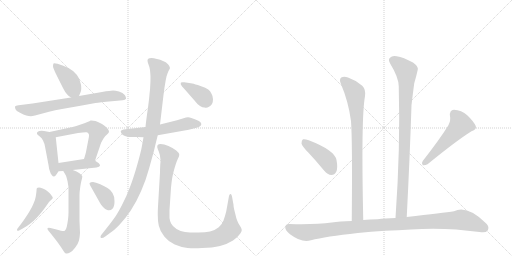
t = 0.00 s
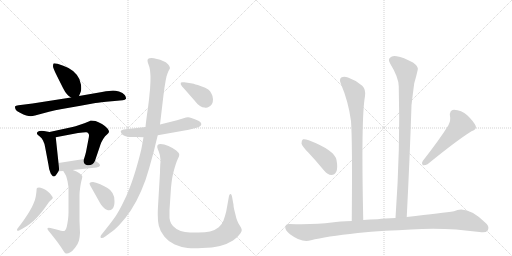
t = 2.60 s
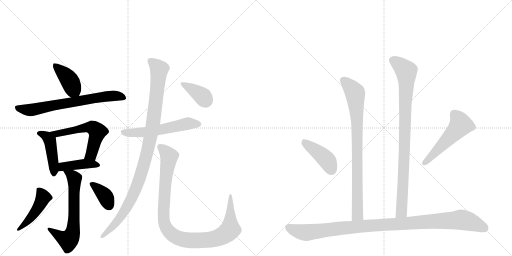
t = 5.19 s
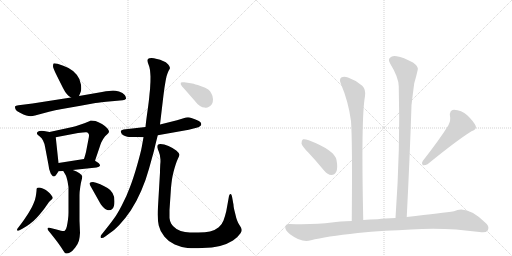
t = 7.79 s
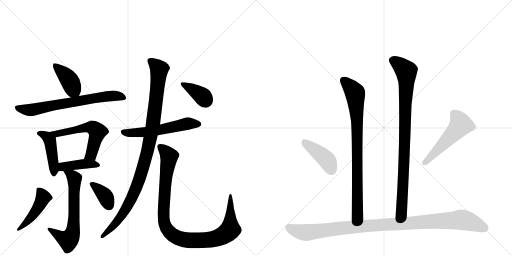
t = 10.39 s
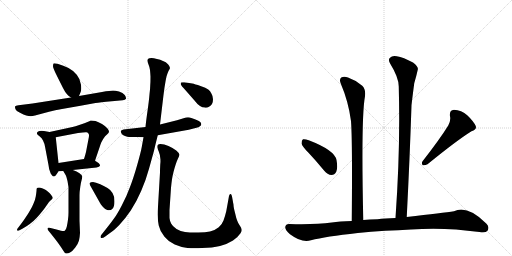
t = 12.98 s

The animated SVG that drew these frames (rendered in a browser with its animation timeline set to each time). Animation: 17 CSS @keyframes rules; one cycle of 12.98 s.

<svg version="1.1" viewBox="0 0 2048 1024" xmlns="http://www.w3.org/2000/svg">
  <g stroke="lightgray" stroke-dasharray="1,1" stroke-width="1" transform="scale(4, 4)">
    <line x1="0" y1="0" x2="256" y2="256"></line>
    <line x1="256" y1="0" x2="0" y2="256"></line>
    <line x1="128" y1="0" x2="128" y2="256"></line>
    <line x1="0" y1="128" x2="256" y2="128"></line>
    <line x1="256" y1="0" x2="512" y2="256"></line>
    <line x1="512" y1="0" x2="256" y2="256"></line>
    <line x1="384" y1="0" x2="384" y2="256"></line>
    <line x1="256" y1="128" x2="512" y2="128"></line>
  </g>
<g transform="scale(1, -1) translate(0, -850)">
   <style type="text/css">
    @keyframes keyframes0 {
      from {
       stroke: black;
       stroke-dashoffset: 405;
       stroke-width: 128;
       }
       57% {
       animation-timing-function: step-end;
       stroke: black;
       stroke-dashoffset: 0;
       stroke-width: 128;
       }
       to {
       stroke: black;
       stroke-width: 1024;
       }
       }
       #make-me-a-hanzi-animation-0 {
         animation: keyframes0 0.579590s both;
         animation-delay: 0.000000s;
         animation-timing-function: linear;
       }
    @keyframes keyframes1 {
      from {
       stroke: black;
       stroke-dashoffset: 694;
       stroke-width: 128;
       }
       69% {
       animation-timing-function: step-end;
       stroke: black;
       stroke-dashoffset: 0;
       stroke-width: 128;
       }
       to {
       stroke: black;
       stroke-width: 1024;
       }
       }
       #make-me-a-hanzi-animation-1 {
         animation: keyframes1 0.814779s both;
         animation-delay: 0.579590s;
         animation-timing-function: linear;
       }
    @keyframes keyframes2 {
      from {
       stroke: black;
       stroke-dashoffset: 443;
       stroke-width: 128;
       }
       59% {
       animation-timing-function: step-end;
       stroke: black;
       stroke-dashoffset: 0;
       stroke-width: 128;
       }
       to {
       stroke: black;
       stroke-width: 1024;
       }
       }
       #make-me-a-hanzi-animation-2 {
         animation: keyframes2 0.610514s both;
         animation-delay: 1.394368s;
         animation-timing-function: linear;
       }
    @keyframes keyframes3 {
      from {
       stroke: black;
       stroke-dashoffset: 566;
       stroke-width: 128;
       }
       65% {
       animation-timing-function: step-end;
       stroke: black;
       stroke-dashoffset: 0;
       stroke-width: 128;
       }
       to {
       stroke: black;
       stroke-width: 1024;
       }
       }
       #make-me-a-hanzi-animation-3 {
         animation: keyframes3 0.710612s both;
         animation-delay: 2.004883s;
         animation-timing-function: linear;
       }
    @keyframes keyframes4 {
      from {
       stroke: black;
       stroke-dashoffset: 415;
       stroke-width: 128;
       }
       57% {
       animation-timing-function: step-end;
       stroke: black;
       stroke-dashoffset: 0;
       stroke-width: 128;
       }
       to {
       stroke: black;
       stroke-width: 1024;
       }
       }
       #make-me-a-hanzi-animation-4 {
         animation: keyframes4 0.587728s both;
         animation-delay: 2.715495s;
         animation-timing-function: linear;
       }
    @keyframes keyframes5 {
      from {
       stroke: black;
       stroke-dashoffset: 648;
       stroke-width: 128;
       }
       68% {
       animation-timing-function: step-end;
       stroke: black;
       stroke-dashoffset: 0;
       stroke-width: 128;
       }
       to {
       stroke: black;
       stroke-width: 1024;
       }
       }
       #make-me-a-hanzi-animation-5 {
         animation: keyframes5 0.777344s both;
         animation-delay: 3.303223s;
         animation-timing-function: linear;
       }
    @keyframes keyframes6 {
      from {
       stroke: black;
       stroke-dashoffset: 459;
       stroke-width: 128;
       }
       60% {
       animation-timing-function: step-end;
       stroke: black;
       stroke-dashoffset: 0;
       stroke-width: 128;
       }
       to {
       stroke: black;
       stroke-width: 1024;
       }
       }
       #make-me-a-hanzi-animation-6 {
         animation: keyframes6 0.623535s both;
         animation-delay: 4.080566s;
         animation-timing-function: linear;
       }
    @keyframes keyframes7 {
      from {
       stroke: black;
       stroke-dashoffset: 369;
       stroke-width: 128;
       }
       55% {
       animation-timing-function: step-end;
       stroke: black;
       stroke-dashoffset: 0;
       stroke-width: 128;
       }
       to {
       stroke: black;
       stroke-width: 1024;
       }
       }
       #make-me-a-hanzi-animation-7 {
         animation: keyframes7 0.550293s both;
         animation-delay: 4.704102s;
         animation-timing-function: linear;
       }
    @keyframes keyframes8 {
      from {
       stroke: black;
       stroke-dashoffset: 567;
       stroke-width: 128;
       }
       65% {
       animation-timing-function: step-end;
       stroke: black;
       stroke-dashoffset: 0;
       stroke-width: 128;
       }
       to {
       stroke: black;
       stroke-width: 1024;
       }
       }
       #make-me-a-hanzi-animation-8 {
         animation: keyframes8 0.711426s both;
         animation-delay: 5.254395s;
         animation-timing-function: linear;
       }
    @keyframes keyframes9 {
      from {
       stroke: black;
       stroke-dashoffset: 1033;
       stroke-width: 128;
       }
       77% {
       animation-timing-function: step-end;
       stroke: black;
       stroke-dashoffset: 0;
       stroke-width: 128;
       }
       to {
       stroke: black;
       stroke-width: 1024;
       }
       }
       #make-me-a-hanzi-animation-9 {
         animation: keyframes9 1.090658s both;
         animation-delay: 5.965820s;
         animation-timing-function: linear;
       }
    @keyframes keyframes10 {
      from {
       stroke: black;
       stroke-dashoffset: 1019;
       stroke-width: 128;
       }
       77% {
       animation-timing-function: step-end;
       stroke: black;
       stroke-dashoffset: 0;
       stroke-width: 128;
       }
       to {
       stroke: black;
       stroke-width: 1024;
       }
       }
       #make-me-a-hanzi-animation-10 {
         animation: keyframes10 1.079264s both;
         animation-delay: 7.056478s;
         animation-timing-function: linear;
       }
    @keyframes keyframes11 {
      from {
       stroke: black;
       stroke-dashoffset: 382;
       stroke-width: 128;
       }
       55% {
       animation-timing-function: step-end;
       stroke: black;
       stroke-dashoffset: 0;
       stroke-width: 128;
       }
       to {
       stroke: black;
       stroke-width: 1024;
       }
       }
       #make-me-a-hanzi-animation-11 {
         animation: keyframes11 0.560872s both;
         animation-delay: 8.135742s;
         animation-timing-function: linear;
       }
    @keyframes keyframes12 {
      from {
       stroke: black;
       stroke-dashoffset: 832;
       stroke-width: 128;
       }
       73% {
       animation-timing-function: step-end;
       stroke: black;
       stroke-dashoffset: 0;
       stroke-width: 128;
       }
       to {
       stroke: black;
       stroke-width: 1024;
       }
       }
       #make-me-a-hanzi-animation-12 {
         animation: keyframes12 0.927083s both;
         animation-delay: 8.696615s;
         animation-timing-function: linear;
       }
    @keyframes keyframes13 {
      from {
       stroke: black;
       stroke-dashoffset: 910;
       stroke-width: 128;
       }
       75% {
       animation-timing-function: step-end;
       stroke: black;
       stroke-dashoffset: 0;
       stroke-width: 128;
       }
       to {
       stroke: black;
       stroke-width: 1024;
       }
       }
       #make-me-a-hanzi-animation-13 {
         animation: keyframes13 0.990560s both;
         animation-delay: 9.623698s;
         animation-timing-function: linear;
       }
    @keyframes keyframes14 {
      from {
       stroke: black;
       stroke-dashoffset: 416;
       stroke-width: 128;
       }
       58% {
       animation-timing-function: step-end;
       stroke: black;
       stroke-dashoffset: 0;
       stroke-width: 128;
       }
       to {
       stroke: black;
       stroke-width: 1024;
       }
       }
       #make-me-a-hanzi-animation-14 {
         animation: keyframes14 0.588542s both;
         animation-delay: 10.614258s;
         animation-timing-function: linear;
       }
    @keyframes keyframes15 {
      from {
       stroke: black;
       stroke-dashoffset: 519;
       stroke-width: 128;
       }
       63% {
       animation-timing-function: step-end;
       stroke: black;
       stroke-dashoffset: 0;
       stroke-width: 128;
       }
       to {
       stroke: black;
       stroke-width: 1024;
       }
       }
       #make-me-a-hanzi-animation-15 {
         animation: keyframes15 0.672363s both;
         animation-delay: 11.202799s;
         animation-timing-function: linear;
       }
    @keyframes keyframes16 {
      from {
       stroke: black;
       stroke-dashoffset: 1051;
       stroke-width: 128;
       }
       77% {
       animation-timing-function: step-end;
       stroke: black;
       stroke-dashoffset: 0;
       stroke-width: 128;
       }
       to {
       stroke: black;
       stroke-width: 1024;
       }
       }
       #make-me-a-hanzi-animation-16 {
         animation: keyframes16 1.105306s both;
         animation-delay: 11.875163s;
         animation-timing-function: linear;
       }
</style>
<path d="M 316 466 L 323 483 Q 325 488 325 497 Q 325 503 324 511 Q 321 534 307 551 Q 293 568 274 578 Q 254 588 230 595 Q 222 597 218 597 Q 215 597 214 596 Q 212 592 212 585 Q 212 578 226 550 L 252 498 Q 261 480 268 473 Q 274 466 284 460 C 307 445 307 445 316 466 Z" fill="lightgray"></path> 
<path d="M 284 460 L 130 436 L 74 429 Q 62 428 60 424 L 60 422 Q 60 418 62 413 Q 64 406 80 399 Q 95 391 105 388 Q 115 385 123 385 Q 130 386 140 388 L 196 403 Q 220 409 248 414 L 322 427 L 382 438 Q 398 440 447 445 L 491 449 Q 501 450 504 455 L 504 457 Q 504 462 499 470 Q 492 480 476 484 Q 461 488 452 488 Q 442 488 408 482 L 316 466 L 284 460 Z" fill="lightgray"></path> 
<path d="M 198 322 L 176 326 Q 170 327 166 327 Q 161 327 158 326 Q 152 324 149 321 Q 148 319 148 317 L 148 315 Q 148 312 158 305 Q 168 298 172 288 Q 178 276 180 264 L 194 190 Q 196 172 200 164 Q 202 156 207 150 Q 211 144 216 144 Q 220 144 227 154 L 234 165 C 237 170 237 170 234 198 L 223 301 C 221 318 221 318 198 322 Z" fill="lightgray"></path> 
<path d="M 380 207 L 400 266 Q 402 274 405 280 Q 408 286 414 296 Q 420 306 428 312 Q 434 318 436 322 L 436 323 Q 436 328 430 336 Q 424 344 408 354 Q 393 362 382 366 Q 373 368 366 368 L 362 368 Q 359 366 350 362 Q 340 358 320 351 Q 299 344 290 342 L 198 322 C 169 316 194 295 223 301 L 312 318 Q 334 321 343 321 L 346 321 Q 352 320 355 314 Q 356 312 356 308 Q 356 303 354 294 L 344 242 Q 342 233 336 214 C 327 185 370 179 380 207 Z" fill="lightgray"></path> 
<path d="M 291 170 L 386 180 Q 398 182 400 187 L 400 188 Q 400 194 394 198 Q 386 204 380 207 C 361 218 361 218 336 214 L 234 198 C 204 193 204 163 234 165 L 253 166 L 291 170 Z" fill="lightgray"></path> 
<path d="M 253 166 L 263 149 Q 266 144 270 126 Q 273 108 274 101 L 274 0 Q 274 -12 272 -28 Q 270 -44 267 -57 Q 264 -70 259 -73 Q 257 -74 253 -74 Q 249 -74 244 -73 L 226 -68 L 202 -62 Q 198 -61 195 -61 Q 191 -61 190 -63 L 190 -65 Q 190 -68 194 -73 L 211 -94 L 228 -116 Q 245 -139 252 -151 Q 259 -163 264 -164 L 267 -164 Q 273 -164 280 -160 Q 290 -155 301 -140 Q 312 -126 316 -112 Q 319 -98 320 -82 L 318 -33 L 318 69 Q 318 82 321 102 Q 324 122 326 128 Q 329 138 329 143 L 329 145 Q 328 150 318 157 Q 308 164 291 170 C 263 181 238 191 253 166 Z" fill="lightgray"></path> 
<path d="M 91 -64 Q 107 -55 119 -46 Q 132 -37 145 -23 Q 159 -8 170 6 Q 181 20 189 32 Q 196 44 203 49 Q 209 54 210 56 Q 211 57 211 59 Q 211 62 208 65 Q 205 71 198 78 L 186 88 Q 181 92 171 96 Q 161 100 156 100 Q 150 100 148 98 Q 146 96 146 86 Q 145 76 143 64 Q 141 52 135 38 Q 130 25 120 8 Q 111 -8 101 -22 Q 91 -37 84 -46 L 74 -59 Q 68 -66 68 -69 Q 68 -72 70 -73 L 71 -73 Q 74 -73 78 -71 L 91 -64 Z" fill="lightgray"></path> 
<path d="M 399 40 Q 402 34 412 22 Q 422 11 429 10 Q 433 9 436 9 Q 444 9 450 15 Q 458 24 458 44 Q 458 66 450 78 Q 441 92 430 98 Q 420 104 401 113 Q 382 121 372 122 Q 362 122 359 118 Q 358 117 358 116 Q 358 111 367 97 L 399 40 Z" fill="lightgray"></path> 
<path d="M 582 342 L 494 332 Q 485 330 483 326 L 483 325 Q 483 322 486 316 Q 490 310 500 306 Q 510 303 516 302 L 547 302 L 574 301 L 631 309 L 755 331 L 782 338 Q 796 341 800 345 Q 804 348 805 352 L 805 354 Q 805 357 802 361 Q 799 366 782 372 Q 766 379 759 380 Q 756 381 752 381 Q 748 381 744 380 L 708 369 L 640 352 L 582 342 Z" fill="lightgray"></path> 
<path d="M 640 352 L 654 470 L 658 500 L 662 524 Q 663 530 666 544 Q 670 558 674 566 Q 680 576 680 578 Q 680 584 672 593 Q 664 602 652 606 Q 641 612 628 614 Q 614 618 606 618 Q 596 618 593 615 Q 590 612 590 608 Q 590 603 594 592 Q 599 580 600 570 Q 601 560 602 544 Q 602 520 601 510 Q 601 498 598 473 Q 596 448 590 406 Q 584 364 582 342 L 574 301 L 567 262 Q 564 244 549 191 Q 534 138 520 102 Q 507 66 488 30 Q 469 -7 456 -24 Q 444 -41 424 -66 L 408 -86 Q 402 -93 402 -97 Q 402 -99 403 -101 Q 405 -102 407 -102 Q 412 -102 421 -96 L 440 -82 Q 456 -72 478 -49 Q 500 -26 523 8 Q 546 43 565 87 Q 584 131 596 175 L 616 247 Q 622 274 631 309 L 640 352 Z" fill="lightgray"></path> 
<path d="M 678 10 L 684 99 Q 686 120 688 133 Q 690 146 694 162 Q 698 178 703 193 Q 708 208 712 216 Q 717 225 717 230 L 717 232 Q 717 238 705 248 Q 692 258 674 266 Q 656 274 642 274 Q 634 274 631 270 Q 629 267 629 263 L 629 261 Q 630 256 635 244 Q 640 232 641 218 Q 642 214 642 207 Q 642 201 641 192 Q 640 174 640 160 L 632 24 Q 631 7 631 -8 Q 631 -36 635 -52 Q 640 -76 658 -97 Q 675 -118 699 -128 Q 724 -139 750 -142 Q 763 -143 778 -143 Q 792 -143 808 -142 Q 850 -141 880 -134 Q 910 -126 932 -112 Q 953 -97 962 -83 Q 967 -75 967 -70 Q 967 -68 966 -67 Q 966 -62 959 -52 Q 952 -42 949 -33 Q 945 -24 940 -1 Q 934 21 934 31 L 928 64 Q 926 74 923 74 L 922 74 Q 918 74 916 66 L 911 38 L 905 5 Q 900 -16 894 -32 Q 888 -48 875 -59 Q 862 -70 840 -76 Q 822 -80 794 -80 L 782 -80 Q 758 -80 740 -78 Q 722 -76 706 -66 Q 691 -56 685 -45 Q 679 -34 678 -22 L 678 10 Z" fill="lightgray"></path> 
<path d="M 778 448 Q 790 432 800 426 Q 810 420 818 420 Q 821 419 824 419 Q 830 419 836 423 Q 844 427 848 434 Q 852 441 852 453 Q 852 465 846 475 Q 841 486 833 492 Q 824 499 802 506 Q 779 514 769 516 Q 760 518 737 521 L 731 521 Q 725 521 724 520 Q 723 518 723 516 L 723 513 Q 724 508 742 489 L 778 448 Z" fill="lightgray"></path> 
<path d="M 1453 -30 Q 1444 381 1460 465 Q 1464 492 1449 507 Q 1424 529 1392 540 Q 1376 547 1365 540 Q 1356 533 1363 516 Q 1394 443 1404 366 Q 1410 287 1407 -34 C 1407 -64 1454 -60 1453 -30 Z" fill="lightgray"></path> 
<path d="M 1627 -18 Q 1639 216 1646 429 Q 1652 481 1657 517 Q 1666 548 1671 571 Q 1675 583 1652 600 Q 1613 621 1587 625 Q 1569 629 1560 619 Q 1551 612 1561 595 Q 1595 540 1595 504 Q 1602 260 1582 -22 C 1580 -52 1625 -48 1627 -18 Z" fill="lightgray"></path> 
<path d="M 1234 239 Q 1265 206 1297 167 Q 1310 151 1326 150 Q 1338 150 1345 163 Q 1352 178 1346 210 Q 1339 249 1235 289 Q 1219 295 1212 293 Q 1206 289 1206 276 Q 1209 264 1234 239 Z" fill="lightgray"></path> 
<path d="M 1793 348 Q 1759 293 1691 206 Q 1684 197 1691 189 Q 1701 188 1710 193 Q 1828 289 1886 325 Q 1908 332 1903 346 Q 1894 365 1870 388 Q 1845 410 1816 411 Q 1797 410 1800 385 Q 1804 369 1793 348 Z" fill="lightgray"></path> 
<path d="M 1541 -73 Q 1593 -72 1644 -68 Q 1776 -58 1918 -78 Q 1943 -82 1950 -73 Q 1959 -58 1946 -45 Q 1870 31 1816 5 Q 1774 -1 1627 -18 L 1582 -22 Q 1539 -23 1510 -27 Q 1479 -28 1453 -30 L 1407 -34 Q 1358 -35 1327 -40 Q 1260 -49 1158 -46 Q 1143 -45 1141 -58 Q 1140 -71 1160 -87 Q 1208 -123 1244 -111 Q 1302 -96 1431 -82 Q 1482 -76 1541 -73 Z" fill="lightgray"></path> 
      <clipPath id="make-me-a-hanzi-clip-0">
      <path d="M 316 466 L 323 483 Q 325 488 325 497 Q 325 503 324 511 Q 321 534 307 551 Q 293 568 274 578 Q 254 588 230 595 Q 222 597 218 597 Q 215 597 214 596 Q 212 592 212 585 Q 212 578 226 550 L 252 498 Q 261 480 268 473 Q 274 466 284 460 C 307 445 307 445 316 466 Z" fill="lightgray"></path>
      </clipPath>
      <path clip-path="url(#make-me-a-hanzi-clip-0)" d="M 218 590 L 270 540 L 309 474 " fill="none" id="make-me-a-hanzi-animation-0" stroke-dasharray="277 554" stroke-linecap="round"></path>

      <clipPath id="make-me-a-hanzi-clip-1">
      <path d="M 284 460 L 130 436 L 74 429 Q 62 428 60 424 L 60 422 Q 60 418 62 413 Q 64 406 80 399 Q 95 391 105 388 Q 115 385 123 385 Q 130 386 140 388 L 196 403 Q 220 409 248 414 L 322 427 L 382 438 Q 398 440 447 445 L 491 449 Q 501 450 504 455 L 504 457 Q 504 462 499 470 Q 492 480 476 484 Q 461 488 452 488 Q 442 488 408 482 L 316 466 L 284 460 Z" fill="lightgray"></path>
      </clipPath>
      <path clip-path="url(#make-me-a-hanzi-clip-1)" d="M 68 423 L 81 415 L 121 410 L 449 467 L 477 466 L 496 456 " fill="none" id="make-me-a-hanzi-animation-1" stroke-dasharray="566 1132" stroke-linecap="round"></path>

      <clipPath id="make-me-a-hanzi-clip-2">
      <path d="M 198 322 L 176 326 Q 170 327 166 327 Q 161 327 158 326 Q 152 324 149 321 Q 148 319 148 317 L 148 315 Q 148 312 158 305 Q 168 298 172 288 Q 178 276 180 264 L 194 190 Q 196 172 200 164 Q 202 156 207 150 Q 211 144 216 144 Q 220 144 227 154 L 234 165 C 237 170 237 170 234 198 L 223 301 C 221 318 221 318 198 322 Z" fill="lightgray"></path>
      </clipPath>
      <path clip-path="url(#make-me-a-hanzi-clip-2)" d="M 157 317 L 179 309 L 199 288 L 217 155 " fill="none" id="make-me-a-hanzi-animation-2" stroke-dasharray="315 630" stroke-linecap="round"></path>

      <clipPath id="make-me-a-hanzi-clip-3">
      <path d="M 380 207 L 400 266 Q 402 274 405 280 Q 408 286 414 296 Q 420 306 428 312 Q 434 318 436 322 L 436 323 Q 436 328 430 336 Q 424 344 408 354 Q 393 362 382 366 Q 373 368 366 368 L 362 368 Q 359 366 350 362 Q 340 358 320 351 Q 299 344 290 342 L 198 322 C 169 316 194 295 223 301 L 312 318 Q 334 321 343 321 L 346 321 Q 352 320 355 314 Q 356 312 356 308 Q 356 303 354 294 L 344 242 Q 342 233 336 214 C 327 185 370 179 380 207 Z" fill="lightgray"></path>
      </clipPath>
      <path clip-path="url(#make-me-a-hanzi-clip-3)" d="M 206 323 L 228 314 L 351 341 L 376 336 L 389 321 L 386 306 L 367 236 L 345 220 " fill="none" id="make-me-a-hanzi-animation-3" stroke-dasharray="438 876" stroke-linecap="round"></path>

      <clipPath id="make-me-a-hanzi-clip-4">
      <path d="M 291 170 L 386 180 Q 398 182 400 187 L 400 188 Q 400 194 394 198 Q 386 204 380 207 C 361 218 361 218 336 214 L 234 198 C 204 193 204 163 234 165 L 253 166 L 291 170 Z" fill="lightgray"></path>
      </clipPath>
      <path clip-path="url(#make-me-a-hanzi-clip-4)" d="M 238 171 L 251 183 L 302 191 L 370 194 L 391 188 " fill="none" id="make-me-a-hanzi-animation-4" stroke-dasharray="287 574" stroke-linecap="round"></path>

      <clipPath id="make-me-a-hanzi-clip-5">
      <path d="M 253 166 L 263 149 Q 266 144 270 126 Q 273 108 274 101 L 274 0 Q 274 -12 272 -28 Q 270 -44 267 -57 Q 264 -70 259 -73 Q 257 -74 253 -74 Q 249 -74 244 -73 L 226 -68 L 202 -62 Q 198 -61 195 -61 Q 191 -61 190 -63 L 190 -65 Q 190 -68 194 -73 L 211 -94 L 228 -116 Q 245 -139 252 -151 Q 259 -163 264 -164 L 267 -164 Q 273 -164 280 -160 Q 290 -155 301 -140 Q 312 -126 316 -112 Q 319 -98 320 -82 L 318 -33 L 318 69 Q 318 82 321 102 Q 324 122 326 128 Q 329 138 329 143 L 329 145 Q 328 150 318 157 Q 308 164 291 170 C 263 181 238 191 253 166 Z" fill="lightgray"></path>
      </clipPath>
      <path clip-path="url(#make-me-a-hanzi-clip-5)" d="M 260 164 L 298 136 L 296 -26 L 289 -87 L 273 -111 L 193 -64 " fill="none" id="make-me-a-hanzi-animation-5" stroke-dasharray="520 1040" stroke-linecap="round"></path>

      <clipPath id="make-me-a-hanzi-clip-6">
      <path d="M 91 -64 Q 107 -55 119 -46 Q 132 -37 145 -23 Q 159 -8 170 6 Q 181 20 189 32 Q 196 44 203 49 Q 209 54 210 56 Q 211 57 211 59 Q 211 62 208 65 Q 205 71 198 78 L 186 88 Q 181 92 171 96 Q 161 100 156 100 Q 150 100 148 98 Q 146 96 146 86 Q 145 76 143 64 Q 141 52 135 38 Q 130 25 120 8 Q 111 -8 101 -22 Q 91 -37 84 -46 L 74 -59 Q 68 -66 68 -69 Q 68 -72 70 -73 L 71 -73 Q 74 -73 78 -71 L 91 -64 Z" fill="lightgray"></path>
      </clipPath>
      <path clip-path="url(#make-me-a-hanzi-clip-6)" d="M 154 91 L 173 61 L 165 43 L 126 -17 L 71 -70 " fill="none" id="make-me-a-hanzi-animation-6" stroke-dasharray="331 662" stroke-linecap="round"></path>

      <clipPath id="make-me-a-hanzi-clip-7">
      <path d="M 399 40 Q 402 34 412 22 Q 422 11 429 10 Q 433 9 436 9 Q 444 9 450 15 Q 458 24 458 44 Q 458 66 450 78 Q 441 92 430 98 Q 420 104 401 113 Q 382 121 372 122 Q 362 122 359 118 Q 358 117 358 116 Q 358 111 367 97 L 399 40 Z" fill="lightgray"></path>
      </clipPath>
      <path clip-path="url(#make-me-a-hanzi-clip-7)" d="M 364 114 L 417 70 L 435 30 " fill="none" id="make-me-a-hanzi-animation-7" stroke-dasharray="241 482" stroke-linecap="round"></path>

      <clipPath id="make-me-a-hanzi-clip-8">
      <path d="M 582 342 L 494 332 Q 485 330 483 326 L 483 325 Q 483 322 486 316 Q 490 310 500 306 Q 510 303 516 302 L 547 302 L 574 301 L 631 309 L 755 331 L 782 338 Q 796 341 800 345 Q 804 348 805 352 L 805 354 Q 805 357 802 361 Q 799 366 782 372 Q 766 379 759 380 Q 756 381 752 381 Q 748 381 744 380 L 708 369 L 640 352 L 582 342 Z" fill="lightgray"></path>
      </clipPath>
      <path clip-path="url(#make-me-a-hanzi-clip-8)" d="M 490 326 L 508 319 L 568 320 L 751 356 L 796 353 " fill="none" id="make-me-a-hanzi-animation-8" stroke-dasharray="439 878" stroke-linecap="round"></path>

      <clipPath id="make-me-a-hanzi-clip-9">
      <path d="M 640 352 L 654 470 L 658 500 L 662 524 Q 663 530 666 544 Q 670 558 674 566 Q 680 576 680 578 Q 680 584 672 593 Q 664 602 652 606 Q 641 612 628 614 Q 614 618 606 618 Q 596 618 593 615 Q 590 612 590 608 Q 590 603 594 592 Q 599 580 600 570 Q 601 560 602 544 Q 602 520 601 510 Q 601 498 598 473 Q 596 448 590 406 Q 584 364 582 342 L 574 301 L 567 262 Q 564 244 549 191 Q 534 138 520 102 Q 507 66 488 30 Q 469 -7 456 -24 Q 444 -41 424 -66 L 408 -86 Q 402 -93 402 -97 Q 402 -99 403 -101 Q 405 -102 407 -102 Q 412 -102 421 -96 L 440 -82 Q 456 -72 478 -49 Q 500 -26 523 8 Q 546 43 565 87 Q 584 131 596 175 L 616 247 Q 622 274 631 309 L 640 352 Z" fill="lightgray"></path>
      </clipPath>
      <path clip-path="url(#make-me-a-hanzi-clip-9)" d="M 602 607 L 637 572 L 609 336 L 579 203 L 547 103 L 523 49 L 479 -23 L 406 -98 " fill="none" id="make-me-a-hanzi-animation-9" stroke-dasharray="905 1810" stroke-linecap="round"></path>

      <clipPath id="make-me-a-hanzi-clip-10">
      <path d="M 678 10 L 684 99 Q 686 120 688 133 Q 690 146 694 162 Q 698 178 703 193 Q 708 208 712 216 Q 717 225 717 230 L 717 232 Q 717 238 705 248 Q 692 258 674 266 Q 656 274 642 274 Q 634 274 631 270 Q 629 267 629 263 L 629 261 Q 630 256 635 244 Q 640 232 641 218 Q 642 214 642 207 Q 642 201 641 192 Q 640 174 640 160 L 632 24 Q 631 7 631 -8 Q 631 -36 635 -52 Q 640 -76 658 -97 Q 675 -118 699 -128 Q 724 -139 750 -142 Q 763 -143 778 -143 Q 792 -143 808 -142 Q 850 -141 880 -134 Q 910 -126 932 -112 Q 953 -97 962 -83 Q 967 -75 967 -70 Q 967 -68 966 -67 Q 966 -62 959 -52 Q 952 -42 949 -33 Q 945 -24 940 -1 Q 934 21 934 31 L 928 64 Q 926 74 923 74 L 922 74 Q 918 74 916 66 L 911 38 L 905 5 Q 900 -16 894 -32 Q 888 -48 875 -59 Q 862 -70 840 -76 Q 822 -80 794 -80 L 782 -80 Q 758 -80 740 -78 Q 722 -76 706 -66 Q 691 -56 685 -45 Q 679 -34 678 -22 L 678 10 Z" fill="lightgray"></path>
      </clipPath>
      <path clip-path="url(#make-me-a-hanzi-clip-10)" d="M 639 264 L 676 224 L 660 106 L 654 -17 L 664 -60 L 690 -90 L 738 -109 L 799 -112 L 867 -103 L 899 -88 L 921 -68 L 923 68 " fill="none" id="make-me-a-hanzi-animation-10" stroke-dasharray="891 1782" stroke-linecap="round"></path>

      <clipPath id="make-me-a-hanzi-clip-11">
      <path d="M 778 448 Q 790 432 800 426 Q 810 420 818 420 Q 821 419 824 419 Q 830 419 836 423 Q 844 427 848 434 Q 852 441 852 453 Q 852 465 846 475 Q 841 486 833 492 Q 824 499 802 506 Q 779 514 769 516 Q 760 518 737 521 L 731 521 Q 725 521 724 520 Q 723 518 723 516 L 723 513 Q 724 508 742 489 L 778 448 Z" fill="lightgray"></path>
      </clipPath>
      <path clip-path="url(#make-me-a-hanzi-clip-11)" d="M 728 517 L 806 468 L 824 439 " fill="none" id="make-me-a-hanzi-animation-11" stroke-dasharray="254 508" stroke-linecap="round"></path>

      <clipPath id="make-me-a-hanzi-clip-12">
      <path d="M 1453 -30 Q 1444 381 1460 465 Q 1464 492 1449 507 Q 1424 529 1392 540 Q 1376 547 1365 540 Q 1356 533 1363 516 Q 1394 443 1404 366 Q 1410 287 1407 -34 C 1407 -64 1454 -60 1453 -30 Z" fill="lightgray"></path>
      </clipPath>
      <path clip-path="url(#make-me-a-hanzi-clip-12)" d="M 1375 529 L 1419 480 L 1424 437 L 1431 9 L 1428 -12 L 1414 -22 " fill="none" id="make-me-a-hanzi-animation-12" stroke-dasharray="704 1408" stroke-linecap="round"></path>

      <clipPath id="make-me-a-hanzi-clip-13">
      <path d="M 1627 -18 Q 1639 216 1646 429 Q 1652 481 1657 517 Q 1666 548 1671 571 Q 1675 583 1652 600 Q 1613 621 1587 625 Q 1569 629 1560 619 Q 1551 612 1561 595 Q 1595 540 1595 504 Q 1602 260 1582 -22 C 1580 -52 1625 -48 1627 -18 Z" fill="lightgray"></path>
      </clipPath>
      <path clip-path="url(#make-me-a-hanzi-clip-13)" d="M 1573 608 L 1625 566 L 1626 549 L 1607 8 L 1589 -14 " fill="none" id="make-me-a-hanzi-animation-13" stroke-dasharray="782 1564" stroke-linecap="round"></path>

      <clipPath id="make-me-a-hanzi-clip-14">
      <path d="M 1234 239 Q 1265 206 1297 167 Q 1310 151 1326 150 Q 1338 150 1345 163 Q 1352 178 1346 210 Q 1339 249 1235 289 Q 1219 295 1212 293 Q 1206 289 1206 276 Q 1209 264 1234 239 Z" fill="lightgray"></path>
      </clipPath>
      <path clip-path="url(#make-me-a-hanzi-clip-14)" d="M 1217 285 L 1303 215 L 1325 171 " fill="none" id="make-me-a-hanzi-animation-14" stroke-dasharray="288 576" stroke-linecap="round"></path>

      <clipPath id="make-me-a-hanzi-clip-15">
      <path d="M 1793 348 Q 1759 293 1691 206 Q 1684 197 1691 189 Q 1701 188 1710 193 Q 1828 289 1886 325 Q 1908 332 1903 346 Q 1894 365 1870 388 Q 1845 410 1816 411 Q 1797 410 1800 385 Q 1804 369 1793 348 Z" fill="lightgray"></path>
      </clipPath>
      <path clip-path="url(#make-me-a-hanzi-clip-15)" d="M 1817 392 L 1835 372 L 1843 351 L 1696 196 " fill="none" id="make-me-a-hanzi-animation-15" stroke-dasharray="391 782" stroke-linecap="round"></path>

      <clipPath id="make-me-a-hanzi-clip-16">
      <path d="M 1541 -73 Q 1593 -72 1644 -68 Q 1776 -58 1918 -78 Q 1943 -82 1950 -73 Q 1959 -58 1946 -45 Q 1870 31 1816 5 Q 1774 -1 1627 -18 L 1582 -22 Q 1539 -23 1510 -27 Q 1479 -28 1453 -30 L 1407 -34 Q 1358 -35 1327 -40 Q 1260 -49 1158 -46 Q 1143 -45 1141 -58 Q 1140 -71 1160 -87 Q 1208 -123 1244 -111 Q 1302 -96 1431 -82 Q 1482 -76 1541 -73 Z" fill="lightgray"></path>
      </clipPath>
      <path clip-path="url(#make-me-a-hanzi-clip-16)" d="M 1155 -59 L 1182 -72 L 1231 -80 L 1432 -56 L 1846 -29 L 1887 -39 L 1938 -62 " fill="none" id="make-me-a-hanzi-animation-16" stroke-dasharray="923 1846" stroke-linecap="round"></path>

</g>
</svg>
